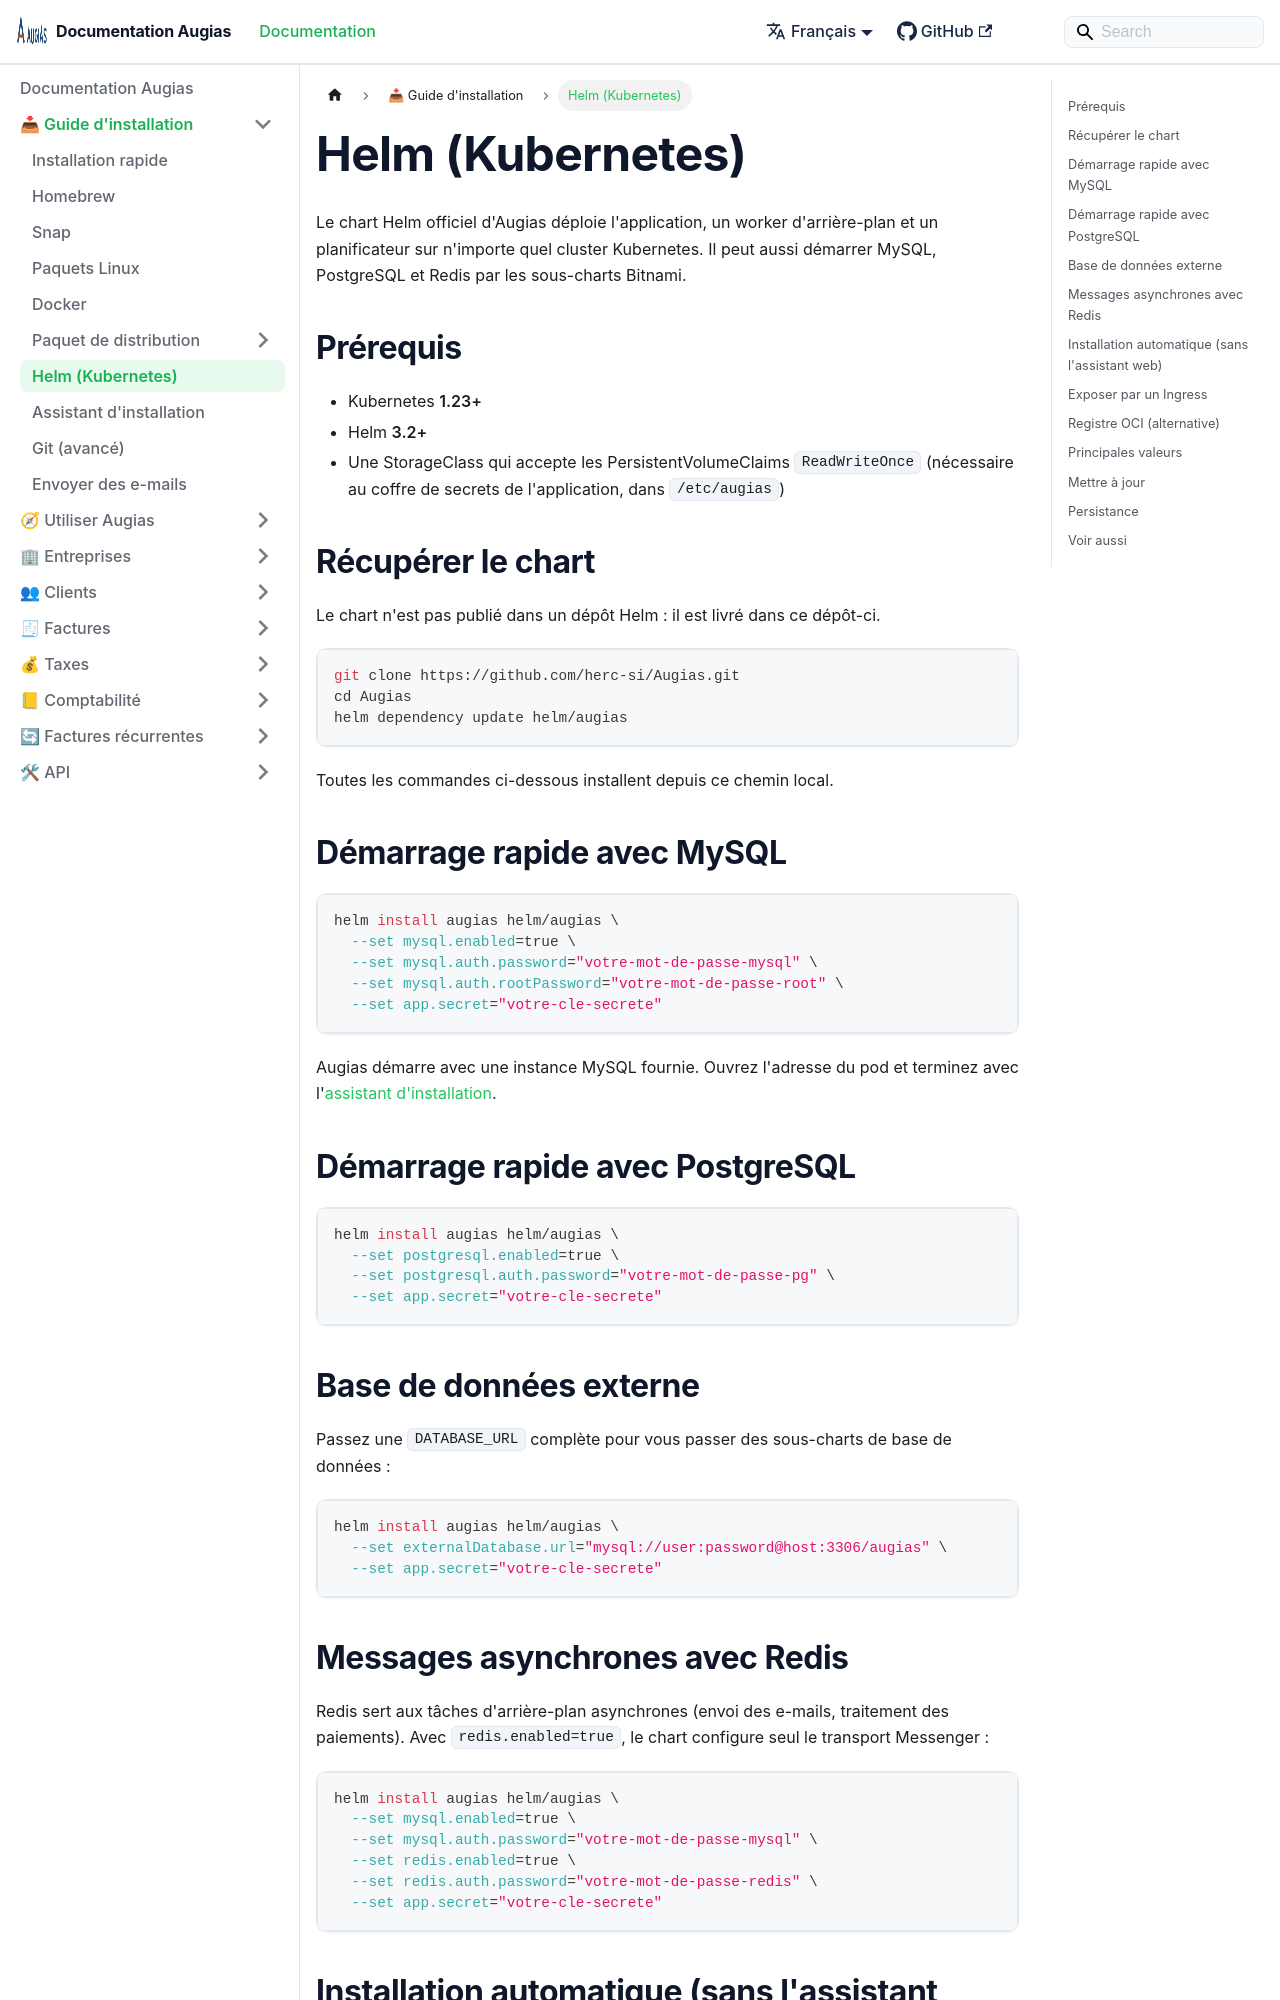

repository: herc-si/Augias · page: docs/installation-guide/helm/index.html · generator: docusaurus

---
title: Helm (Kubernetes)
description: Déployer Augias sur un cluster Kubernetes avec le chart Helm officiel.
sidebar_position: 8
---

# Helm (Kubernetes)

Le chart Helm officiel d'Augias déploie l'application, un worker d'arrière-plan et un planificateur sur n'importe quel cluster Kubernetes. Il peut aussi démarrer MySQL, PostgreSQL et Redis par les sous-charts Bitnami.

## Prérequis

- Kubernetes **1.23+**
- Helm **3.2+**
- Une StorageClass qui accepte les PersistentVolumeClaims `ReadWriteOnce` (nécessaire au coffre de secrets de l'application, dans `/etc/augias`)

## Récupérer le chart

Le chart n'est pas publié dans un dépôt Helm : il est livré dans ce dépôt-ci.

```bash
git clone https://github.com/herc-si/Augias.git
cd Augias
helm dependency update helm/augias
```

Toutes les commandes ci-dessous installent depuis ce chemin local.

## Démarrage rapide avec MySQL

```bash
helm install augias helm/augias \
  --set mysql.enabled=true \
  --set mysql.auth.password="votre-mot-de-passe-mysql" \
  --set mysql.auth.rootPassword="votre-mot-de-passe-root" \
  --set app.secret="votre-cle-secrete"
```

Augias démarre avec une instance MySQL fournie. Ouvrez l'adresse du pod et terminez avec l'[assistant d'installation](./system-installation.md).

## Démarrage rapide avec PostgreSQL

```bash
helm install augias helm/augias \
  --set postgresql.enabled=true \
  --set postgresql.auth.password="votre-mot-de-passe-pg" \
  --set app.secret="votre-cle-secrete"
```

## Base de données externe

Passez une `DATABASE_URL` complète pour vous passer des sous-charts de base de données :

```bash
helm install augias helm/augias \
  --set externalDatabase.url="mysql://user:password@host:3306/augias" \
  --set app.secret="votre-cle-secrete"
```
